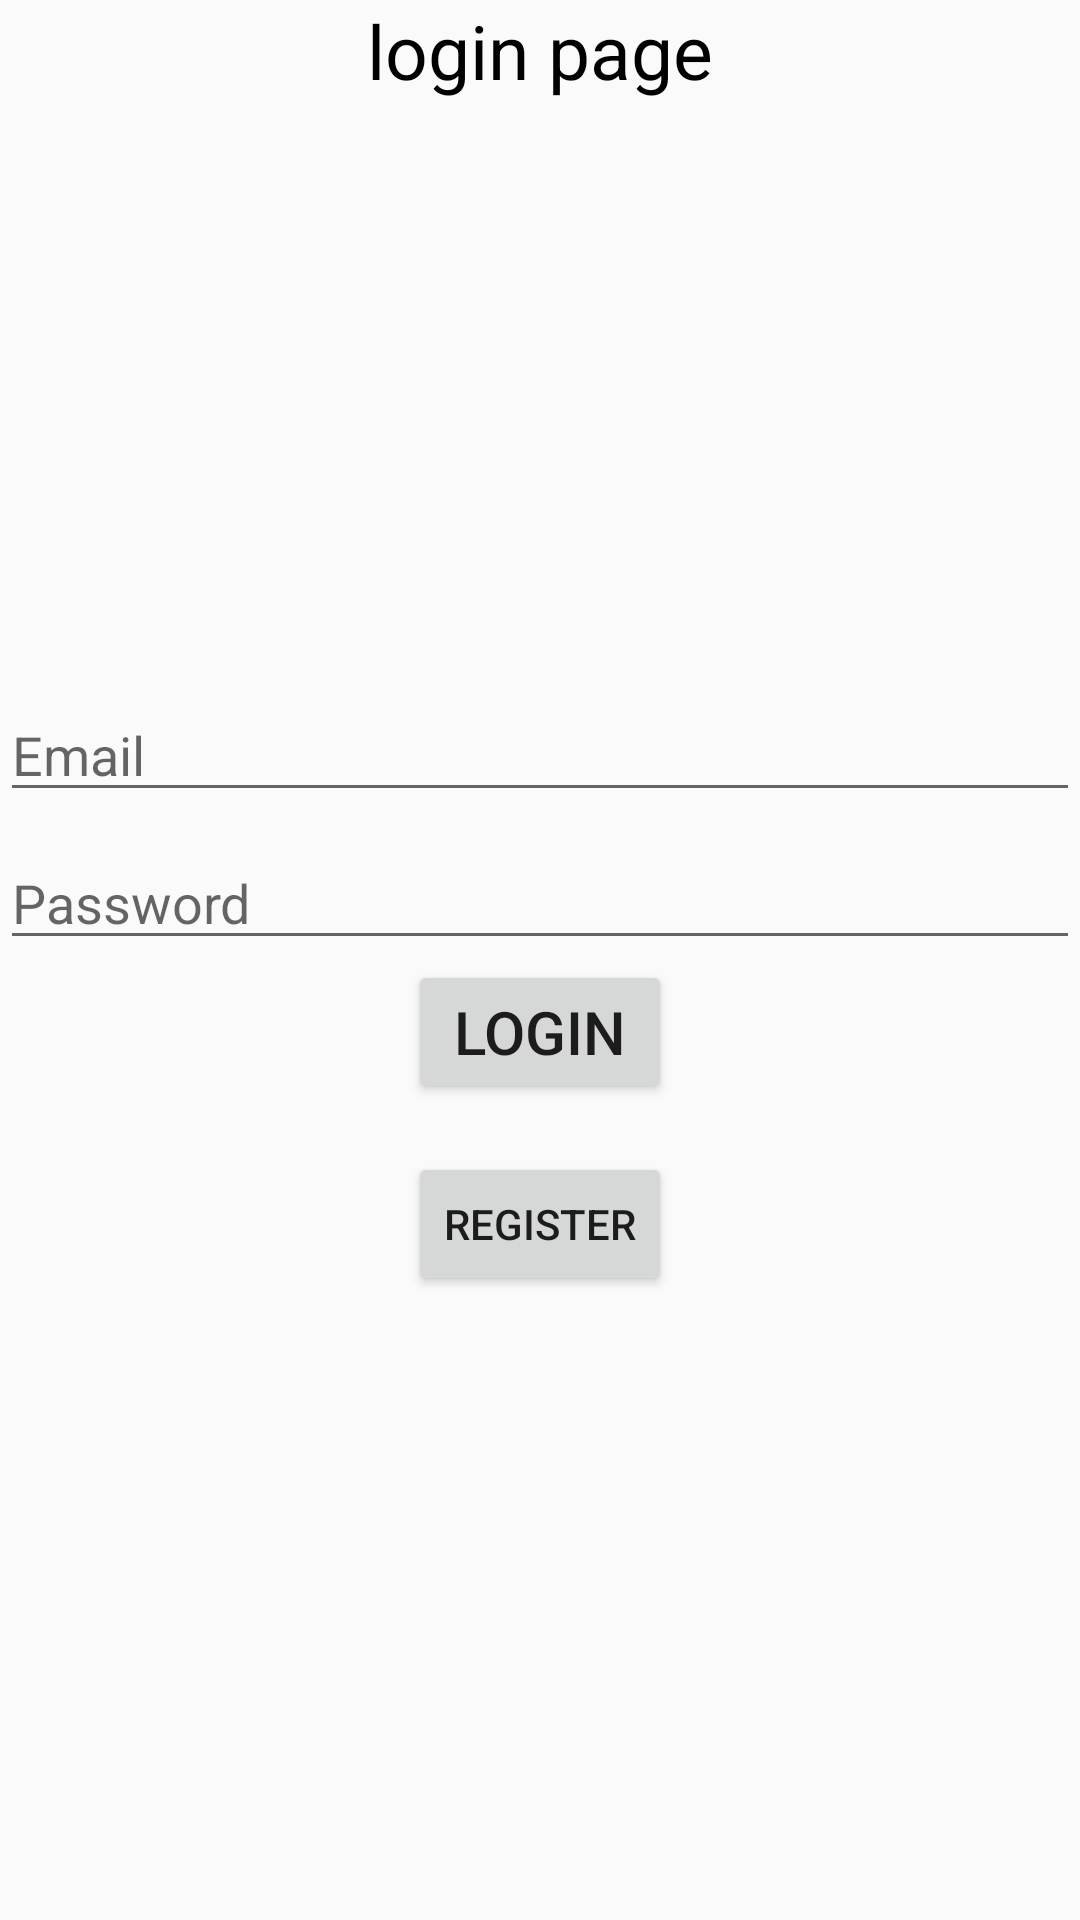

Android layout source for this screen:
<!-- AndroidManifest.xml: application theme AppTheme -->
<!-- res/layout/activity_email_login.xml -->
<?xml version="1.0" encoding="utf-8"?>
<androidx.constraintlayout.widget.ConstraintLayout xmlns:android="http://schemas.android.com/apk/res/android"
    xmlns:app="http://schemas.android.com/apk/res-auto"
    xmlns:tools="http://schemas.android.com/tools"
    android:layout_width="match_parent"
    android:layout_height="match_parent"
    tools:context=".ui.MyAccount.ui.myaccount.EmailLoginActivity">

    <TextView
        android:id="@+id/tv_login_activity_title"
        android:layout_width="match_parent"
        android:layout_height="wrap_content"
        android:text="login page"
        android:textAlignment="center"
        android:textColor="#000000"
        android:textSize="25sp"
        app:layout_constraintEnd_toEndOf="parent"
        app:layout_constraintStart_toStartOf="parent"
        app:layout_constraintTop_toTopOf="parent" />

    <EditText
        android:id="@+id/etEmail_login"
        android:layout_width="match_parent"
        android:layout_height="wrap_content"
        android:layout_marginBottom="8dp"
        android:ems="10"
        android:hint="Email"
        android:inputType="textEmailAddress"
        app:layout_constraintBottom_toTopOf="@+id/etpassword_login"
        app:layout_constraintEnd_toEndOf="parent"
        app:layout_constraintStart_toStartOf="parent" />

    <EditText
        android:id="@+id/etpassword_login"
        android:layout_width="match_parent"
        android:layout_height="wrap_content"
        android:ems="10"
        android:hint="Password"
        android:inputType="textEmailAddress"
        app:layout_constraintBottom_toTopOf="@+id/guideline"
        app:layout_constraintEnd_toEndOf="parent"
        app:layout_constraintStart_toStartOf="parent" />

    <androidx.constraintlayout.widget.Guideline
        android:id="@+id/guideline"
        android:layout_width="wrap_content"
        android:layout_height="wrap_content"
        android:orientation="horizontal"
        app:layout_constraintGuide_percent="0.5" />

    <Button
        android:id="@+id/user_email_login_btn"
        android:layout_width="wrap_content"
        android:layout_height="wrap_content"
        android:text="Login"
        android:textSize="20sp"
        app:layout_constraintEnd_toEndOf="parent"
        app:layout_constraintStart_toStartOf="parent"
        app:layout_constraintTop_toTopOf="@+id/guideline" />

    <Button
        android:id="@+id/btn_to_register_activity"
        android:layout_width="wrap_content"
        android:layout_height="wrap_content"
        android:layout_marginTop="16dp"
        android:text="register"
        app:layout_constraintEnd_toEndOf="@+id/user_email_login_btn"
        app:layout_constraintStart_toStartOf="@+id/user_email_login_btn"
        app:layout_constraintTop_toBottomOf="@+id/user_email_login_btn" />

</androidx.constraintlayout.widget.ConstraintLayout>
<!-- resources referenced by this layout -->
<resources>
  <style name="AppTheme" parent="Theme.AppCompat.Light.DarkActionBar">
          
          <item name="colorPrimary">@color/colorPrimary</item>
          <item name="colorPrimaryDark">@color/colorPrimaryDark</item>
          <item name="colorAccent">@color/colorAccent</item>
  
  
      </style>
  <!-- not gathered from this repository: default colours our renderer supplied (Android Studio template values) -->
  <color name="colorPrimary">#FF6200EE</color>
  <color name="colorPrimaryDark">#FF3700B3</color>
  <color name="colorAccent">#FF03DAC5</color>
</resources>
